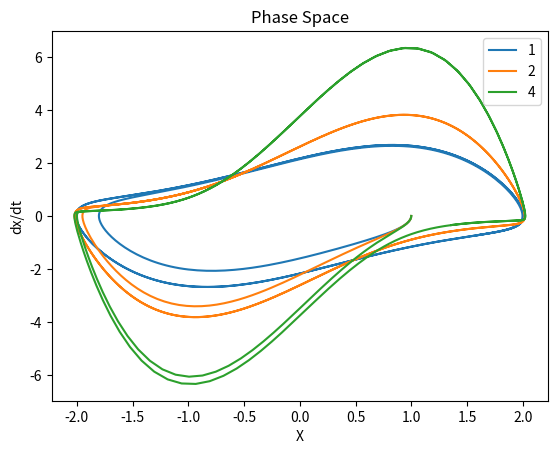

The matplotlib source for this figure:
"""
Home Work 5
Ankit Khandelwal
Exercise 4e
15863
"""

import matplotlib.pyplot as plt
import numpy as np

w = 1


def f(r, t, mu):
    x = r[0]
    y = r[1]
    fx = y
    fy = mu * (1 - x ** 2) * y - w ** 2 * x
    return np.array([fx, fy])


ti = 0
tf = 20
N = 1000
h = (tf - ti) / N
tpoints = np.arange(ti, tf, h)

for mu in [1, 2, 4]:
    r = np.array([1., 0.])
    xpoints = []
    ypoints = []
    for t in tpoints:
        xpoints.append(r[0])
        ypoints.append(r[1])
        k1 = h * f(r, t, mu)
        k2 = h * f(r + 0.5 * k1, t + 0.5 * h, mu)
        k3 = h * f(r + 0.5 * k2, t + 0.5 * h, mu)
        k4 = h * f(r + k3, t + h, mu)
        r += (k1 + 2 * k2 + 2 * k3 + k4) / 6
    plt.plot(xpoints, ypoints, label=mu)

plt.xlabel('X')
plt.ylabel('dx/dt')
plt.title('Phase Space')
plt.legend()
plt.show()
